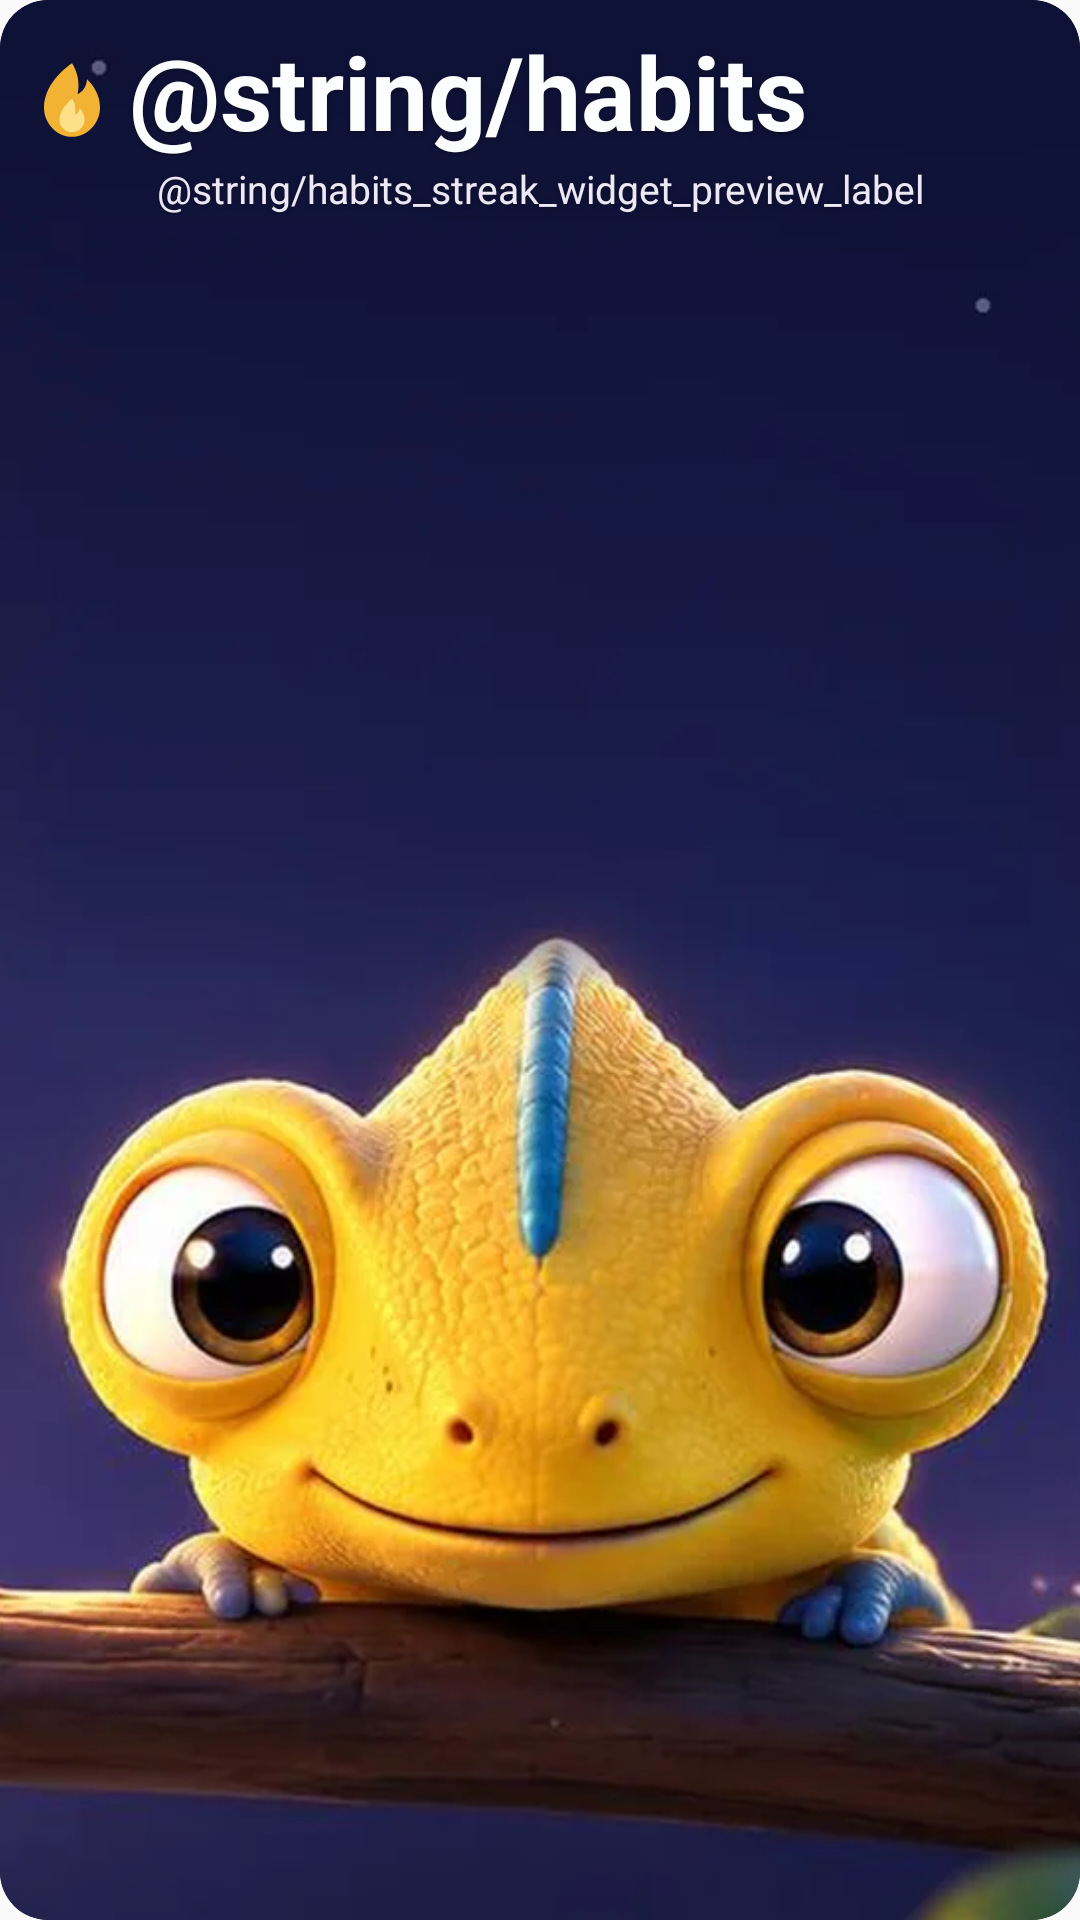

Here is an Android app screen rendered from its layout file. Give the layout XML and the strings, colors and styles it references.
<!-- AndroidManifest.xml: application theme AppTheme -->
<!-- res/layout/widget_habits_streak_preview.xml -->
<?xml version="1.0" encoding="utf-8"?>
<FrameLayout xmlns:android="http://schemas.android.com/apk/res/android"
    xmlns:tools="http://schemas.android.com/tools"
    android:layout_width="match_parent"
    android:layout_height="match_parent"
    android:background="@drawable/habits_streak_widget_background"
    android:clipToOutline="true"
    tools:targetApi="31">

    <ImageView
        android:layout_width="match_parent"
        android:layout_height="match_parent"
        android:importantForAccessibility="no"
        android:scaleType="centerCrop"
        android:src="@drawable/habits_streak_widget_art" />

    <LinearLayout
        android:layout_width="match_parent"
        android:layout_height="wrap_content"
        android:gravity="center_horizontal"
        android:orientation="vertical"
        android:paddingStart="10dp"
        android:paddingTop="12dp"
        android:paddingEnd="10dp">

        <LinearLayout
            android:layout_width="wrap_content"
            android:layout_height="wrap_content"
            android:gravity="center_vertical"
            android:orientation="horizontal">

            <FrameLayout
                android:layout_width="32dp"
                android:layout_height="31dp"
                android:layout_marginEnd="1dp">

                <ImageView
                    android:layout_width="28dp"
                    android:layout_height="28dp"
                    android:layout_gravity="bottom|start"
                    android:importantForAccessibility="no"
                    android:src="@drawable/habits_streak_widget_flame" />
            </FrameLayout>

            <TextView
                android:layout_width="wrap_content"
                android:layout_height="wrap_content"
                android:includeFontPadding="false"
                android:maxLines="1"
                android:shadowColor="@color/habits_streak_widget_text_shadow"
                android:shadowDy="1"
                android:shadowRadius="4"
                android:text="@string/habits_streak_widget_preview_count"
                android:textColor="@color/habits_widget_text"
                android:textSize="34sp"
                android:textStyle="bold" />
        </LinearLayout>

        <TextView
            android:layout_width="wrap_content"
            android:layout_height="wrap_content"
            android:layout_marginTop="2dp"
            android:gravity="center"
            android:maxLines="2"
            android:shadowColor="@color/habits_streak_widget_text_shadow"
            android:shadowDy="1"
            android:shadowRadius="4"
            android:text="@string/habits_streak_widget_preview_label"
            android:textColor="@color/habits_streak_widget_label"
            android:textSize="13sp" />
    </LinearLayout>
</FrameLayout>
<!-- resources referenced by this layout -->
<resources>
  <color name="habits_streak_widget_label">#EDE8F5</color>
  <color name="habits_streak_widget_text_shadow">#73000000</color>
  <color name="habits_widget_text">#FCFEFF</color>
  <!-- drawable habits_streak_widget_art: webp bitmap (drawable-nodpi, 38658 bytes) -->
  <!-- drawable habits_streak_widget_background (drawable) -->
  <?xml version="1.0" encoding="utf-8"?>
  <shape xmlns:android="http://schemas.android.com/apk/res/android" android:shape="rectangle">
      <corners android:radius="16dp" />
      <solid android:color="@color/habits_streak_widget_sky" />
  </shape>
  <!-- drawable habits_streak_widget_flame (drawable) -->
  <?xml version="1.0" encoding="utf-8"?>
  <vector xmlns:android="http://schemas.android.com/apk/res/android"
      android:width="24dp"
      android:height="24dp"
      android:viewportWidth="24"
      android:viewportHeight="24">
      <path
          android:fillColor="@color/habits_widget_accent"
          android:pathData="M12,1.5C12,1.5 4,6.6 4,14.2C4,18.6 7.6,22.5 12,22.5C16.4,22.5 20,18.6 20,14.2C20,10.4 17.9,7.6 16.3,6.1C16.1,8.4 14.9,9.8 13.6,10.3C14.3,7.3 13.6,3.9 12,1.5Z" />
      <path
          android:fillColor="@color/habits_streak_widget_flame_core"
          android:pathData="M12,11.6C12,11.6 8.4,14.6 8.4,17.6C8.4,19.6 10,21.2 12,21.2C14,21.2 15.6,19.6 15.6,17.6C15.6,16.2 14.9,15.1 14.2,14.4C14,15.4 13.4,16 12.8,16.2C13.2,14.6 12.9,12.8 12,11.6Z" />
  </vector>
  <string name="habits_streak_widget_preview_label">días seguidos</string>
  <style name="AppTheme" parent="Theme.AppCompat.DayNight.NoActionBar">
          
          <item name="android:textColor">#000000</item>
          <item name="android:statusBarColor">@color/therr_blue</item>
      </style>
  <color name="habits_streak_widget_sky">#0F1136</color>
  <color name="habits_widget_accent">#F2B233</color>
  <color name="habits_streak_widget_flame_core">#FFE08A</color>
  <color name="therr_blue">#3B2A4E</color>
</resources>
